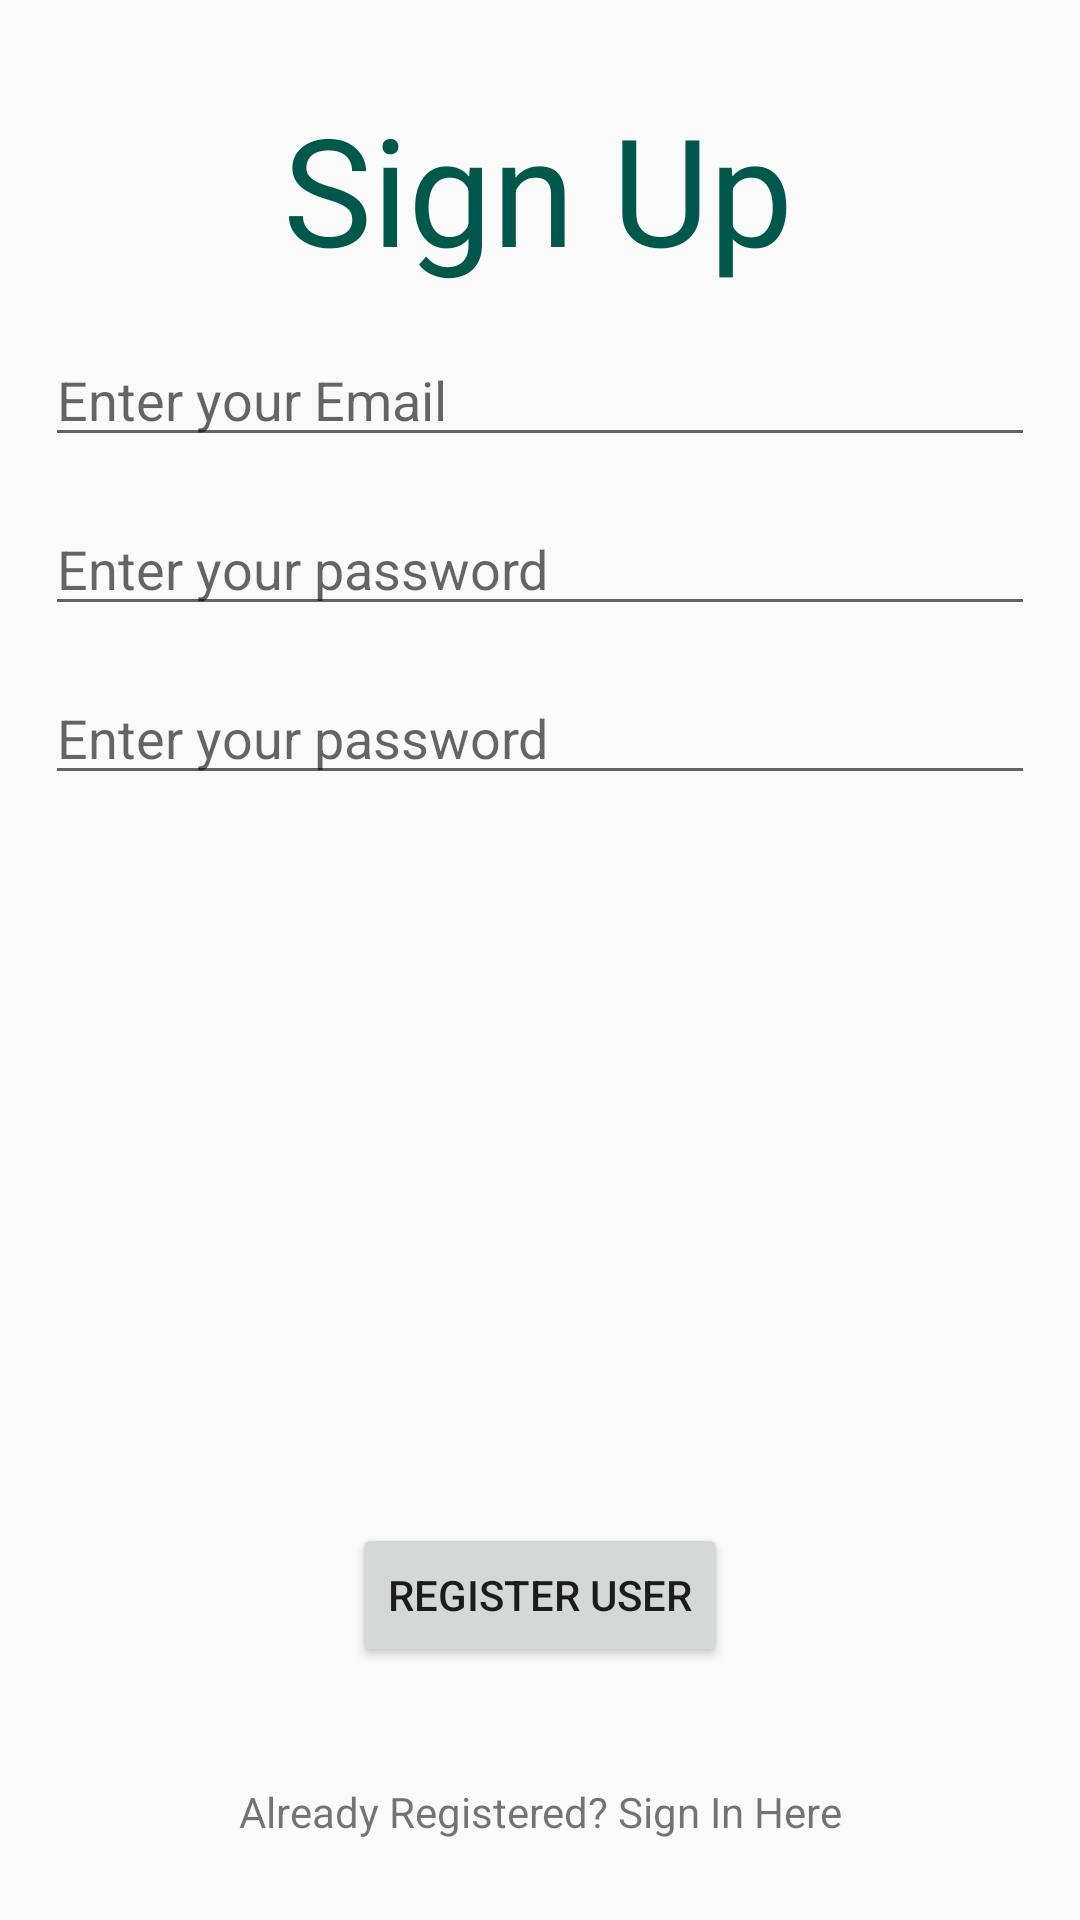

Android layout source for this screen:
<!-- AndroidManifest.xml: application theme AppTheme -->
<!-- res/layout/activity_main.xml -->
<?xml version="1.0" encoding="utf-8"?>
<android.support.constraint.ConstraintLayout xmlns:android="http://schemas.android.com/apk/res/android"
    xmlns:app="http://schemas.android.com/apk/res-auto"
    xmlns:tools="http://schemas.android.com/tools"
    android:layout_width="match_parent"
    android:layout_height="match_parent"
    tools:context=".SignUpActivity">

    <android.support.constraint.ConstraintLayout
        android:layout_width="match_parent"
        android:layout_height="match_parent"
        tools:layout_editor_absoluteX="0dp"
        tools:layout_editor_absoluteY="187dp">


        <android.support.constraint.ConstraintLayout
            android:layout_width="match_parent"
            android:layout_height="match_parent"
            android:layout_gravity="center_horizontal"
            android:orientation="vertical">

            <EditText
                android:id="@+id/editTextPassword"
                android:layout_width="match_parent"
                android:layout_height="wrap_content"
                android:layout_gravity="center"
                android:layout_margin="15dp"
                android:layout_marginStart="8dp"
                android:layout_marginTop="8dp"
                android:layout_marginEnd="8dp"
                android:layout_marginBottom="8dp"
                android:hint="@string/password_Hint"
                android:inputType="textPassword"
                app:layout_constraintBottom_toBottomOf="parent"
                app:layout_constraintEnd_toEndOf="parent"
                app:layout_constraintHorizontal_bias="1.0"
                app:layout_constraintStart_toStartOf="parent"
                app:layout_constraintTop_toBottomOf="@+id/editTextEmail"
                app:layout_constraintVertical_bias="0.0" />

            <TextView
                android:id="@+id/textView3"
                android:layout_width="wrap_content"
                android:layout_height="wrap_content"
                android:layout_gravity="center"
                android:layout_marginStart="8dp"
                android:layout_marginTop="8dp"
                android:layout_marginEnd="8dp"
                android:layout_marginBottom="8dp"
                android:text="@string/SignUp"
                android:textColor="@color/colorPrimaryDark"
                android:textSize="50sp"
                app:layout_constraintBottom_toBottomOf="parent"
                app:layout_constraintEnd_toEndOf="parent"
                app:layout_constraintHorizontal_bias="0.497"
                app:layout_constraintStart_toStartOf="parent"
                app:layout_constraintTop_toTopOf="parent"
                app:layout_constraintVertical_bias="0.038" />

            <EditText
                android:id="@+id/editTextEmail"
                android:layout_width="match_parent"
                android:layout_height="wrap_content"
                android:layout_gravity="center"
                android:layout_margin="15dp"
                android:layout_marginStart="8dp"
                android:layout_marginTop="44dp"
                android:layout_marginEnd="8dp"
                android:hint="@string/Email_Hint"
                android:inputType="textEmailAddress"
                app:layout_constraintEnd_toEndOf="parent"
                app:layout_constraintHorizontal_bias="1.0"
                app:layout_constraintStart_toStartOf="parent"
                app:layout_constraintTop_toBottomOf="@+id/textView3" />

            <EditText
                android:id="@+id/confirmPassword"
                android:layout_width="match_parent"
                android:layout_height="wrap_content"
                android:layout_gravity="center"
                android:layout_margin="15dp"
                android:layout_marginStart="8dp"
                android:layout_marginTop="32dp"
                android:layout_marginEnd="8dp"
                android:layout_marginBottom="8dp"
                android:hint="@string/password_Hint"
                android:inputType="textPassword"
                app:layout_constraintBottom_toBottomOf="parent"
                app:layout_constraintEnd_toEndOf="parent"
                app:layout_constraintHorizontal_bias="1.0"
                app:layout_constraintStart_toStartOf="parent"
                app:layout_constraintTop_toBottomOf="@+id/editTextPassword"
                app:layout_constraintVertical_bias="0.0" />

            <Button
                android:id="@+id/RegisterButton"
                android:layout_width="wrap_content"
                android:layout_height="wrap_content"
                android:layout_gravity="center_horizontal"
                android:layout_margin="15dp"
                android:layout_marginStart="8dp"
                android:layout_marginTop="8dp"
                android:layout_marginEnd="8dp"
                android:layout_marginBottom="8dp"
                android:text="@string/Register"
                app:layout_constraintBottom_toBottomOf="parent"
                app:layout_constraintEnd_toEndOf="parent"
                app:layout_constraintStart_toStartOf="parent"
                app:layout_constraintTop_toBottomOf="@+id/editTextPassword"
                app:layout_constraintVertical_bias="0.804" />

            <TextView
                android:id="@+id/textViewSignIn"
                android:layout_width="wrap_content"
                android:layout_height="wrap_content"
                android:layout_gravity="center"
                android:layout_margin="15dp"
                android:layout_marginStart="8dp"
                android:layout_marginTop="8dp"
                android:layout_marginEnd="8dp"
                android:layout_marginBottom="8dp"
                android:text="@string/Registered"
                app:layout_constraintBottom_toBottomOf="parent"
                app:layout_constraintEnd_toEndOf="parent"
                app:layout_constraintStart_toStartOf="parent"
                app:layout_constraintTop_toBottomOf="@+id/RegisterButton"
                app:layout_constraintVertical_bias="0.666" />

        </android.support.constraint.ConstraintLayout>
    </android.support.constraint.ConstraintLayout>

</android.support.constraint.ConstraintLayout>
<!-- resources referenced by this layout -->
<resources>
  <color name="colorPrimaryDark">#00574B</color>
  <string name="Email_Hint">Enter your Email</string>
  <string name="Register">Register User</string>
  <string name="Registered">Already Registered? Sign In Here</string>
  <string name="SignUp">Sign Up</string>
  <string name="password_Hint">Enter your password</string>
  <style name="AppTheme" parent="Theme.AppCompat.Light.NoActionBar">
          
          <item name="windowNoTitle">true</item>
          <item name="windowActionBar">false</item>
          <item name="colorPrimary">@color/colorPrimary</item>
          <item name="colorAccent">@color/colorAccent</item>
      </style>
  <color name="colorPrimary">#008577</color>
  <color name="colorAccent">#D81B60</color>
</resources>
